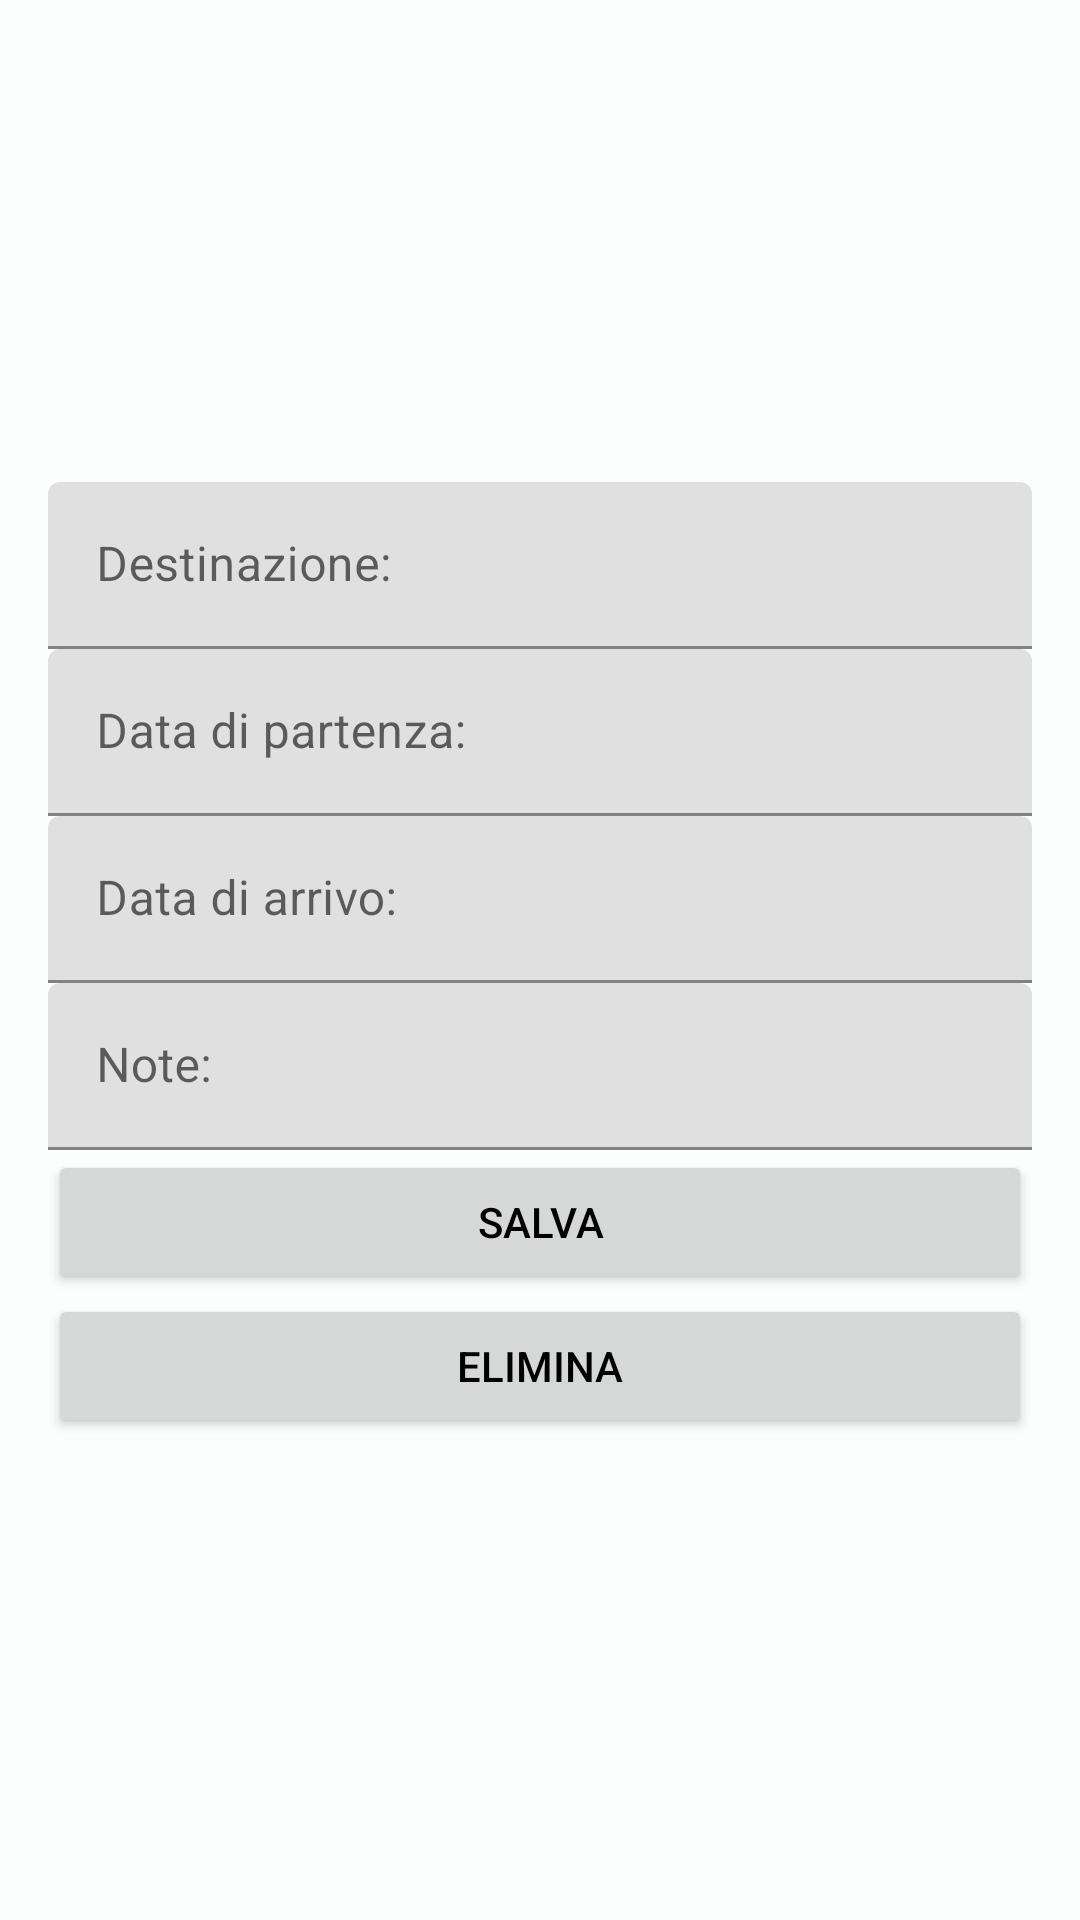

Produce the Android XML layout that renders to this screen, including the resource entries it uses.
<!-- AndroidManifest.xml: application theme Theme.TimeWise -->
<!-- res/layout/modify_event_trip.xml -->
<?xml version="1.0" encoding="utf-8"?>
<ScrollView xmlns:android="http://schemas.android.com/apk/res/android"
    xmlns:tools="http://schemas.android.com/tools"
    android:layout_width="match_parent"
    android:layout_height="match_parent"
    android:fillViewport="true">

    <LinearLayout
        android:layout_width="match_parent"
        android:layout_height="wrap_content"
        android:background="?attr/colorPrimaryVariant"
        android:gravity="center"
        android:orientation="vertical"
        android:padding="16dp">

        <com.google.android.material.textfield.TextInputLayout
            android:id="@+id/textInputLayoutDestination"
            android:layout_width="match_parent"
            android:layout_height="wrap_content"
            android:hint="@string/event_trip_1">

            <com.google.android.material.textfield.TextInputEditText
                android:id="@+id/editTextDestination"
                android:layout_width="match_parent"
                android:layout_height="wrap_content"
                android:inputType="text"
                android:maxLines="1"
                android:textColor="?attr/android:textColor"
                tools:ignore="TextContrastCheck,VisualLintTextFieldSize" />

        </com.google.android.material.textfield.TextInputLayout>

        <com.google.android.material.textfield.TextInputLayout
            android:id="@+id/textInputLayoutDepartureDate"
            android:layout_width="match_parent"
            android:layout_height="wrap_content"
            android:hint="@string/event_trip_2">

            <com.google.android.material.textfield.TextInputEditText
                android:id="@+id/editTextDepartureDate"
                android:layout_width="match_parent"
                android:layout_height="wrap_content"
                android:cursorVisible="false"
                android:focusable="false"
                android:inputType="none"
                android:maxLines="1"
                android:textColor="?attr/android:textColor"
                tools:ignore="TextContrastCheck,VisualLintTextFieldSize" />

        </com.google.android.material.textfield.TextInputLayout>

        <com.google.android.material.textfield.TextInputLayout
            android:id="@+id/textInputLayoutArrivalDate"
            android:layout_width="match_parent"
            android:layout_height="wrap_content"
            android:hint="@string/event_trip_3">

            <com.google.android.material.textfield.TextInputEditText
                android:id="@+id/editTextArrivalDate"
                android:layout_width="match_parent"
                android:layout_height="wrap_content"
                android:cursorVisible="false"
                android:focusable="false"
                android:inputType="none"
                android:maxLines="1"
                android:textColor="?attr/android:textColor"
                tools:ignore="TextContrastCheck,VisualLintTextFieldSize" />

        </com.google.android.material.textfield.TextInputLayout>

        <com.google.android.material.textfield.TextInputLayout
            android:id="@+id/textInputLayoutNotes"
            android:layout_width="match_parent"
            android:layout_height="wrap_content"
            android:hint="@string/event_trip_4">

            <com.google.android.material.textfield.TextInputEditText
                android:id="@+id/editTextNotes"
                android:layout_width="match_parent"
                android:layout_height="wrap_content"
                android:inputType="textMultiLine"
                android:maxLines="5"
                android:textColor="?attr/android:textColor"
                tools:ignore="TextContrastCheck,VisualLintTextFieldSize" />

        </com.google.android.material.textfield.TextInputLayout>

        <Button
            android:id="@+id/buttonSave"
            android:layout_width="match_parent"
            android:layout_height="wrap_content"
            android:text="@string/accept"
            android:textColor="?attr/android:textColor"
            tools:ignore="VisualLintButtonSize" />

        <Button
            android:id="@+id/buttonDelete"
            android:layout_width="match_parent"
            android:layout_height="wrap_content"
            android:text="@string/delete"
            android:textColor="?attr/android:textColor"
            tools:ignore="VisualLintButtonSize" />

    </LinearLayout>
</ScrollView>
<!-- resources referenced by this layout -->
<resources>
  <string name="accept">Salva</string>
  <string name="delete">Elimina</string>
  <string name="event_trip_1">Destinazione:</string>
  <string name="event_trip_2">Data di partenza:</string>
  <string name="event_trip_3">Data di arrivo:</string>
  <string name="event_trip_4">Note:</string>
  <style name="Theme.TimeWise" parent="Theme.MaterialComponents.DayNight.DarkActionBar">
          
          <item name="colorPrimary">@color/theme_green</item>
          <item name="colorPrimaryVariant">@color/theme_category</item>
          <item name="colorOnPrimary">@color/theme_light</item>
          
          <item name="colorSecondary">@color/lime</item>
          <item name="colorSecondaryVariant">@color/theme_green</item>
          <item name="colorOnSecondary">@color/gray</item>
          <item name="colorOnTertiary">@color/white</item>
          <item name="colorTertiary">@color/white</item>
          <item name="android:textColor">@color/black</item>
          <item name="android:textColorSecondary">@color/black</item>
          <item name="android:textColorTertiary">@color/gray</item>
          
          <item name="android:statusBarColor">?attr/colorPrimary</item>
          
          <item name="android:navigationBarColor">@color/theme_category</item>
      </style>
  <color name="theme_green">#A1A0A0</color>
  <color name="theme_category">#FCFDFD </color>
  <color name="theme_light">#DDE1E0  </color>
  <color name="lime">#19FF8B</color>
  <color name="gray">#888</color>
  <color name="white">#FFFFFF</color>
  <color name="black">#FF000000</color>
</resources>
